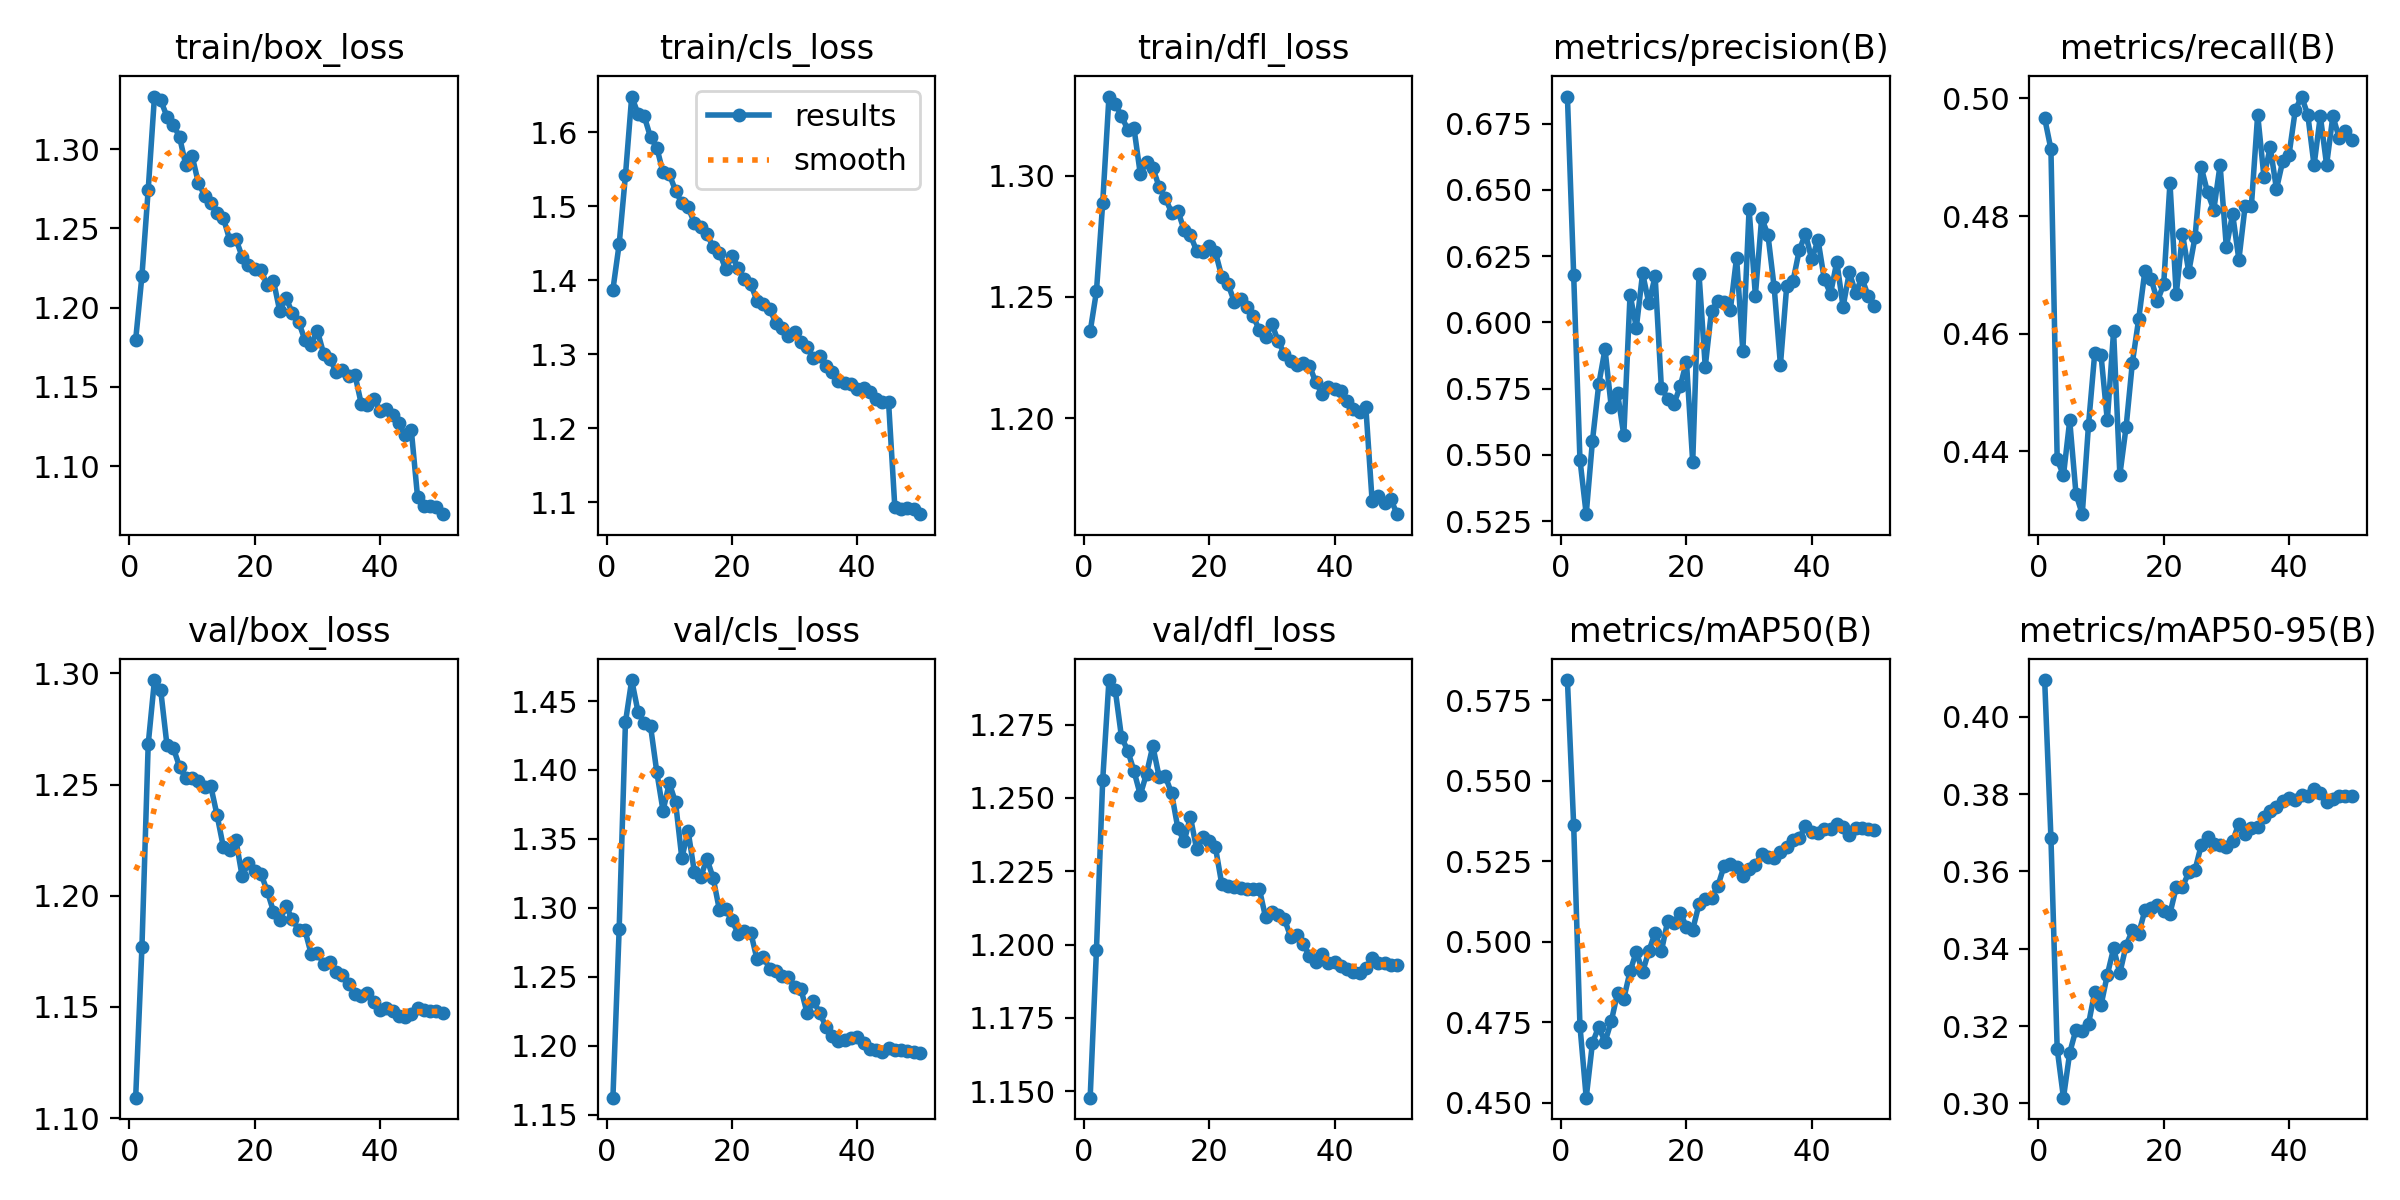

The table this chart was drawn from, first rows:
epoch, time, train/box_loss, train/cls_loss, train/dfl_loss, metrics/precision(B), metrics/recall(B), metrics/mAP50(B), metrics/mAP50-95(B), val/box_loss, val/cls_loss, val/dfl_loss, lr/pg0, lr/pg1, lr/pg2
1, 166.5, 1.18, 1.387, 1.236, 0.6852, 0.4966, 0.5813, 0.4095, 1.109, 1.162, 1.148, 0.06835, 0.001666, 0.001666
2, 305.9, 1.22, 1.449, 1.252, 0.6178, 0.4914, 0.5362, 0.3687, 1.177, 1.285, 1.198, 0.03668, 0.003329, 0.003329
3, 453, 1.274, 1.542, 1.289, 0.5482, 0.4386, 0.4739, 0.3141, 1.268, 1.435, 1.256, 0.004996, 0.00498, 0.00498
4, 593.6, 1.333, 1.648, 1.333, 0.5276, 0.4359, 0.4516, 0.3015, 1.297, 1.465, 1.29, 0.004956, 0.004956, 0.004956
5, 751.3, 1.331, 1.625, 1.33, 0.5554, 0.4452, 0.4687, 0.3131, 1.292, 1.442, 1.287, 0.004922, 0.004922, 0.004922
6, 888.7, 1.321, 1.622, 1.325, 0.5766, 0.4328, 0.4736, 0.3191, 1.268, 1.434, 1.271, 0.004879, 0.004879, 0.004879
7, 1040, 1.315, 1.593, 1.319, 0.5898, 0.4293, 0.4689, 0.3187, 1.267, 1.432, 1.266, 0.004826, 0.004826, 0.004826
8, 1169, 1.308, 1.579, 1.32, 0.568, 0.4445, 0.4753, 0.3205, 1.258, 1.399, 1.259, 0.004764, 0.004764, 0.004764
9, 1309, 1.29, 1.546, 1.301, 0.5734, 0.4568, 0.4841, 0.3289, 1.253, 1.371, 1.251, 0.004694, 0.004694, 0.004694
10, 1445, 1.296, 1.543, 1.306, 0.5574, 0.4563, 0.4824, 0.3254, 1.253, 1.39, 1.258, 0.004615, 0.004615, 0.004615
11, 1584, 1.279, 1.521, 1.303, 0.6105, 0.4453, 0.4908, 0.3333, 1.251, 1.376, 1.268, 0.004527, 0.004527, 0.004527
12, 1722, 1.271, 1.504, 1.296, 0.598, 0.4604, 0.497, 0.3401, 1.249, 1.336, 1.257, 0.004432, 0.004432, 0.004432
13, 3012, 1.266, 1.498, 1.291, 0.6185, 0.436, 0.4906, 0.3337, 1.249, 1.356, 1.257, 0.004329, 0.004329, 0.004329
14, 3149, 1.259, 1.478, 1.285, 0.6072, 0.4441, 0.4971, 0.3408, 1.236, 1.326, 1.252, 0.004219, 0.004219, 0.004219
15, 3290, 1.257, 1.471, 1.285, 0.6174, 0.4551, 0.5029, 0.3448, 1.222, 1.322, 1.24, 0.004103, 0.004103, 0.004103
16, 3421, 1.243, 1.462, 1.278, 0.5753, 0.4624, 0.4971, 0.3439, 1.22, 1.336, 1.235, 0.00398, 0.00398, 0.00398
17, 3552, 1.243, 1.445, 1.275, 0.5712, 0.4707, 0.5064, 0.35, 1.225, 1.322, 1.244, 0.003851, 0.003851, 0.003851
18, 3727, 1.232, 1.437, 1.269, 0.5692, 0.4693, 0.5059, 0.3507, 1.209, 1.298, 1.232, 0.003717, 0.003717, 0.003717
19, 3909, 1.227, 1.415, 1.268, 0.5758, 0.4656, 0.5091, 0.3514, 1.215, 1.299, 1.237, 0.003579, 0.003579, 0.003579
20, 4093, 1.225, 1.433, 1.271, 0.5851, 0.4684, 0.5047, 0.3498, 1.211, 1.291, 1.235, 0.003436, 0.003436, 0.003436
21, 4267, 1.224, 1.417, 1.268, 0.5473, 0.4856, 0.5038, 0.3491, 1.21, 1.281, 1.233, 0.00329, 0.00329, 0.00329
22, 4400, 1.214, 1.401, 1.258, 0.6183, 0.4667, 0.5117, 0.3559, 1.202, 1.283, 1.221, 0.003141, 0.003141, 0.003141
23, 4561, 1.217, 1.395, 1.255, 0.5833, 0.4769, 0.5133, 0.356, 1.193, 1.282, 1.22, 0.002989, 0.002989, 0.002989
24, 4730, 1.198, 1.372, 1.248, 0.6044, 0.4705, 0.5137, 0.3597, 1.189, 1.263, 1.22, 0.002835, 0.002835, 0.002835
25, 4931, 1.206, 1.367, 1.249, 0.6079, 0.4764, 0.5173, 0.3604, 1.195, 1.265, 1.219, 0.00268, 0.00268, 0.00268
26, 5086, 1.197, 1.361, 1.246, 0.6078, 0.4883, 0.5235, 0.3669, 1.189, 1.256, 1.219, 0.002525, 0.002525, 0.002525
27, 5226, 1.191, 1.343, 1.242, 0.6046, 0.484, 0.524, 0.3689, 1.185, 1.254, 1.219, 0.00237, 0.00237, 0.00237
28, 5365, 1.18, 1.336, 1.236, 0.6244, 0.4811, 0.5232, 0.3672, 1.185, 1.251, 1.219, 0.002215, 0.002215, 0.002215
29, 5501, 1.177, 1.324, 1.233, 0.5891, 0.4887, 0.5205, 0.3669, 1.174, 1.25, 1.209, 0.002061, 0.002061, 0.002061
30, 5642, 1.185, 1.331, 1.239, 0.6428, 0.4747, 0.5226, 0.3663, 1.174, 1.243, 1.211, 0.001909, 0.001909, 0.001909
31, 5782, 1.171, 1.317, 1.232, 0.6101, 0.4804, 0.5239, 0.3678, 1.169, 1.241, 1.21, 0.00176, 0.00176, 0.00176
32, 5921, 1.168, 1.31, 1.227, 0.6392, 0.4726, 0.5272, 0.3724, 1.17, 1.224, 1.209, 0.001614, 0.001614, 0.001614
33, 6097, 1.159, 1.294, 1.224, 0.6331, 0.4818, 0.5264, 0.3697, 1.166, 1.232, 1.203, 0.001471, 0.001471, 0.001471
34, 6305, 1.161, 1.297, 1.222, 0.6132, 0.4818, 0.5261, 0.3712, 1.164, 1.224, 1.203, 0.001333, 0.001333, 0.001333
35, 6440, 1.157, 1.284, 1.223, 0.5839, 0.4973, 0.5278, 0.3716, 1.16, 1.214, 1.2, 0.001199, 0.001199, 0.001199
36, 6578, 1.158, 1.276, 1.222, 0.6136, 0.4867, 0.5295, 0.3742, 1.156, 1.207, 1.196, 0.00107, 0.00107, 0.00107
37, 6760, 1.14, 1.264, 1.215, 0.6154, 0.4917, 0.5315, 0.3756, 1.155, 1.203, 1.194, 0.0009474, 0.0009474, 0.0009474
38, 6890, 1.139, 1.26, 1.21, 0.6272, 0.4846, 0.5322, 0.3766, 1.156, 1.204, 1.197, 0.0008307, 0.0008307, 0.0008307
39, 7031, 1.143, 1.26, 1.213, 0.6334, 0.4894, 0.5359, 0.3782, 1.152, 1.205, 1.194, 0.0007208, 0.0007208, 0.0007208
40, 7167, 1.135, 1.252, 1.212, 0.6237, 0.4904, 0.5341, 0.3791, 1.149, 1.206, 1.194, 0.000618, 0.000618, 0.000618
41, 7392, 1.136, 1.254, 1.211, 0.6311, 0.498, 0.5339, 0.3784, 1.15, 1.202, 1.193, 0.0005227, 0.0005227, 0.0005227
42, 7525, 1.132, 1.249, 1.207, 0.6162, 0.5003, 0.5351, 0.3799, 1.148, 1.197, 1.192, 0.0004353, 0.0004353, 0.0004353
43, 7667, 1.127, 1.239, 1.204, 0.6108, 0.4972, 0.5351, 0.3794, 1.146, 1.197, 1.191, 0.0003561, 0.0003561, 0.0003561
44, 7805, 1.12, 1.235, 1.203, 0.6229, 0.4886, 0.5367, 0.3814, 1.146, 1.196, 1.19, 0.0002856, 0.0002856, 0.0002856
45, 7948, 1.123, 1.235, 1.204, 0.6058, 0.497, 0.5357, 0.3803, 1.147, 1.199, 1.192, 0.0002238, 0.0002238, 0.0002238
46, 8082, 1.08, 1.093, 1.166, 0.6189, 0.4887, 0.5333, 0.378, 1.15, 1.197, 1.195, 0.0001711, 0.0001711, 0.0001711
47, 8199, 1.075, 1.091, 1.168, 0.6111, 0.497, 0.5354, 0.3788, 1.148, 1.197, 1.194, 0.0001278, 0.0001278, 0.0001278
48, 8396, 1.075, 1.092, 1.165, 0.6167, 0.4933, 0.5354, 0.3795, 1.148, 1.196, 1.194, 9.38391e-05, 9.38391e-05, 9.38391e-05
49, 8551, 1.074, 1.091, 1.166, 0.6099, 0.4945, 0.5349, 0.3795, 1.148, 1.196, 1.193, 6.95161e-05, 6.95161e-05, 6.95161e-05
50, 8711, 1.07, 1.084, 1.16, 0.6061, 0.4929, 0.5347, 0.3794, 1.147, 1.195, 1.193, 5.48838e-05, 5.48838e-05, 5.48838e-05
